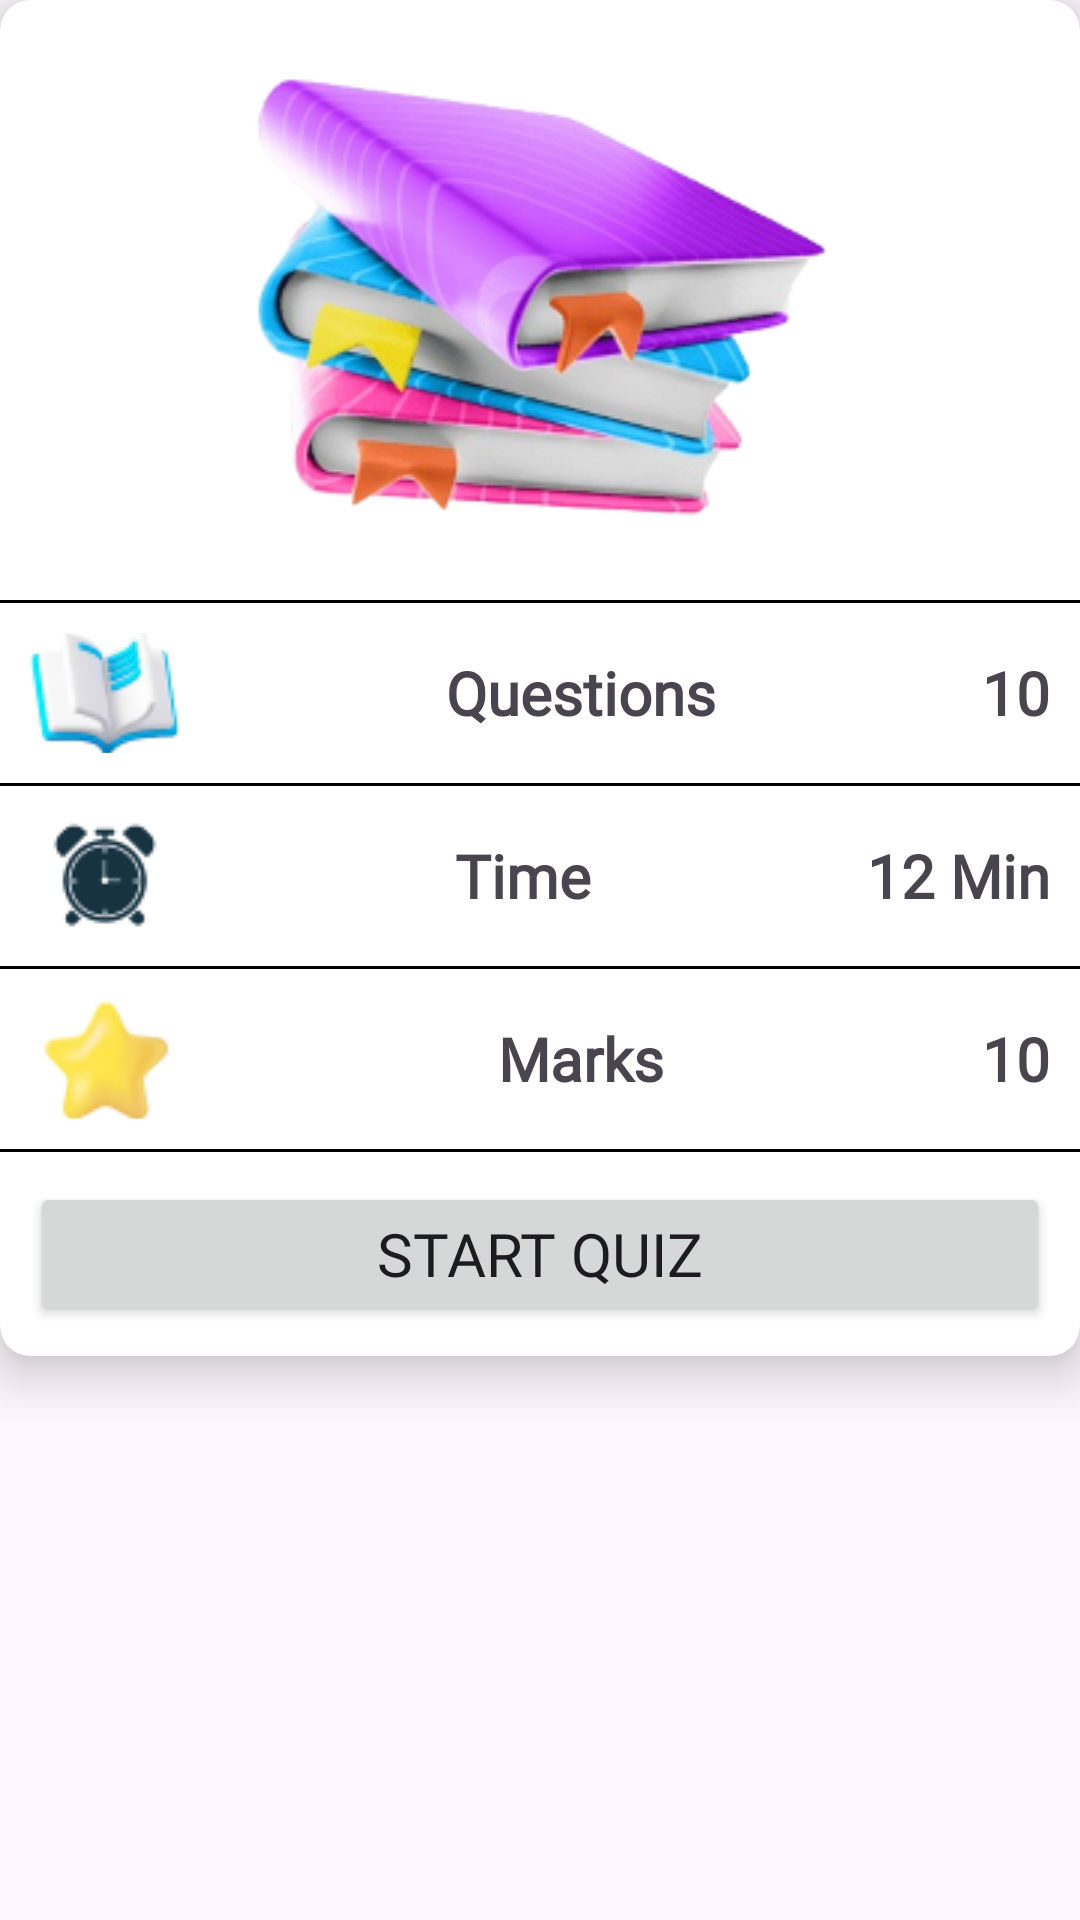

Write the Android layout XML for this screen, with the resource values it uses.
<!-- AndroidManifest.xml: application theme Theme.LogicMindsQuiz -->
<!-- res/layout/dialog_layout.xml -->
<?xml version="1.0" encoding="utf-8"?>
<androidx.constraintlayout.widget.ConstraintLayout xmlns:android="http://schemas.android.com/apk/res/android"
    xmlns:app="http://schemas.android.com/apk/res-auto"
    xmlns:tools="http://schemas.android.com/tools"
    android:layout_width="wrap_content"
    android:layout_height="wrap_content">

    <androidx.cardview.widget.CardView
        android:layout_width="match_parent"
        android:layout_height="wrap_content"
        app:cardCornerRadius="10dp"
        app:cardElevation="10dp"
        app:layout_constraintEnd_toEndOf="parent"
        app:layout_constraintStart_toStartOf="parent"
        app:layout_constraintTop_toTopOf="parent">

        <LinearLayout
            android:layout_width="match_parent"
            android:layout_height="wrap_content"
            android:orientation="vertical">

            <ImageView
                android:id="@+id/imageView2"
                android:layout_width="match_parent"
                android:layout_height="200dp"
                app:srcCompat="@drawable/books" />

            <View
                android:id="@+id/view2"
                android:layout_width="match_parent"
                android:layout_height="1dp"
                android:background="@color/black" />

            <LinearLayout
                android:layout_width="match_parent"
                android:layout_height="40dp"
                android:layout_margin="10dp"
                android:orientation="horizontal">

                <TextView
                    android:layout_width="wrap_content"
                    android:layout_height="wrap_content"
                    android:layout_weight="1"
                    android:drawableStart="@drawable/book"
                    android:fontFamily="@font/acme"
                    android:gravity="center"
                    android:text="Questions"
                    android:textSize="20dp"
                    android:textStyle="bold" />

                <TextView
                    android:layout_width="wrap_content"
                    android:layout_height="wrap_content"
                    android:fontFamily="@font/acme"
                    android:text="10"
                    android:textSize="20dp"
                    android:textStyle="bold" />

            </LinearLayout>

            <View
                android:layout_width="wrap_content"
                android:layout_height="1dp"
                android:background="@color/black" />

            <LinearLayout
                android:layout_width="match_parent"
                android:layout_height="40dp"
                android:layout_margin="10dp"
                android:orientation="horizontal">

                <TextView
                    android:layout_width="wrap_content"
                    android:layout_height="wrap_content"
                    android:layout_weight="1"
                    android:drawableStart="@drawable/time"
                    android:fontFamily="@font/acme"
                    android:gravity="center"
                    android:text="Time"
                    android:textSize="20dp"
                    android:textStyle="bold" />

                <TextView
                    android:layout_width="wrap_content"
                    android:layout_height="wrap_content"
                    android:fontFamily="@font/acme"
                    android:text="12 Min"
                    android:textSize="20dp"
                    android:textStyle="bold" />

            </LinearLayout>

            <View
                android:layout_width="wrap_content"
                android:layout_height="1dp"
                android:background="@color/black" />

            <LinearLayout
                android:layout_width="match_parent"
                android:layout_height="40dp"
                android:layout_margin="10dp"
                android:orientation="horizontal">

                <TextView
                    android:layout_width="wrap_content"
                    android:layout_height="wrap_content"
                    android:layout_weight="1"
                    android:drawableStart="@drawable/star"
                    android:fontFamily="@font/acme"
                    android:gravity="center"
                    android:text="Marks"
                    android:textSize="20dp"
                    android:textStyle="bold" />

                <TextView
                    android:layout_width="wrap_content"
                    android:layout_height="wrap_content"
                    android:fontFamily="@font/acme"
                    android:text="10"
                    android:textSize="20dp"
                    android:textStyle="bold" />

            </LinearLayout>

            <View
                android:layout_width="wrap_content"
                android:layout_height="1dp"
                android:background="@color/black" />

            <Button
                android:id="@+id/startQuizBtn"
                android:layout_width="match_parent"
                android:layout_height="wrap_content"
                android:layout_margin="10dp"
                android:fontFamily="@font/acme"
                android:padding="10dp"
                android:text="Start Quiz"
                android:textSize="20dp"
                app:layout_constraintBottom_toBottomOf="parent" />

        </LinearLayout>
    </androidx.cardview.widget.CardView>

</androidx.constraintlayout.widget.ConstraintLayout>
<!-- resources referenced by this layout -->
<resources>
  <color name="black">#FF000000</color>
  <!-- drawable book: png bitmap (drawable-v24, 4181 bytes) -->
  <!-- drawable books: png bitmap (drawable-v24, 61764 bytes) -->
  <!-- drawable star: png bitmap (drawable-v24, 3068 bytes) -->
  <!-- drawable time: png bitmap (drawable-v24, 2422 bytes) -->
  <style name="Theme.LogicMindsQuiz" parent="Base.Theme.LogicMindsQuiz" />
  <style name="Base.Theme.LogicMindsQuiz" parent="Theme.Material3.DayNight.NoActionBar">
          
          
          <item name="colorPrimary">@color/lightBlue</item>
      </style>
  <color name="lightBlue">#8EC2EF</color>
</resources>
